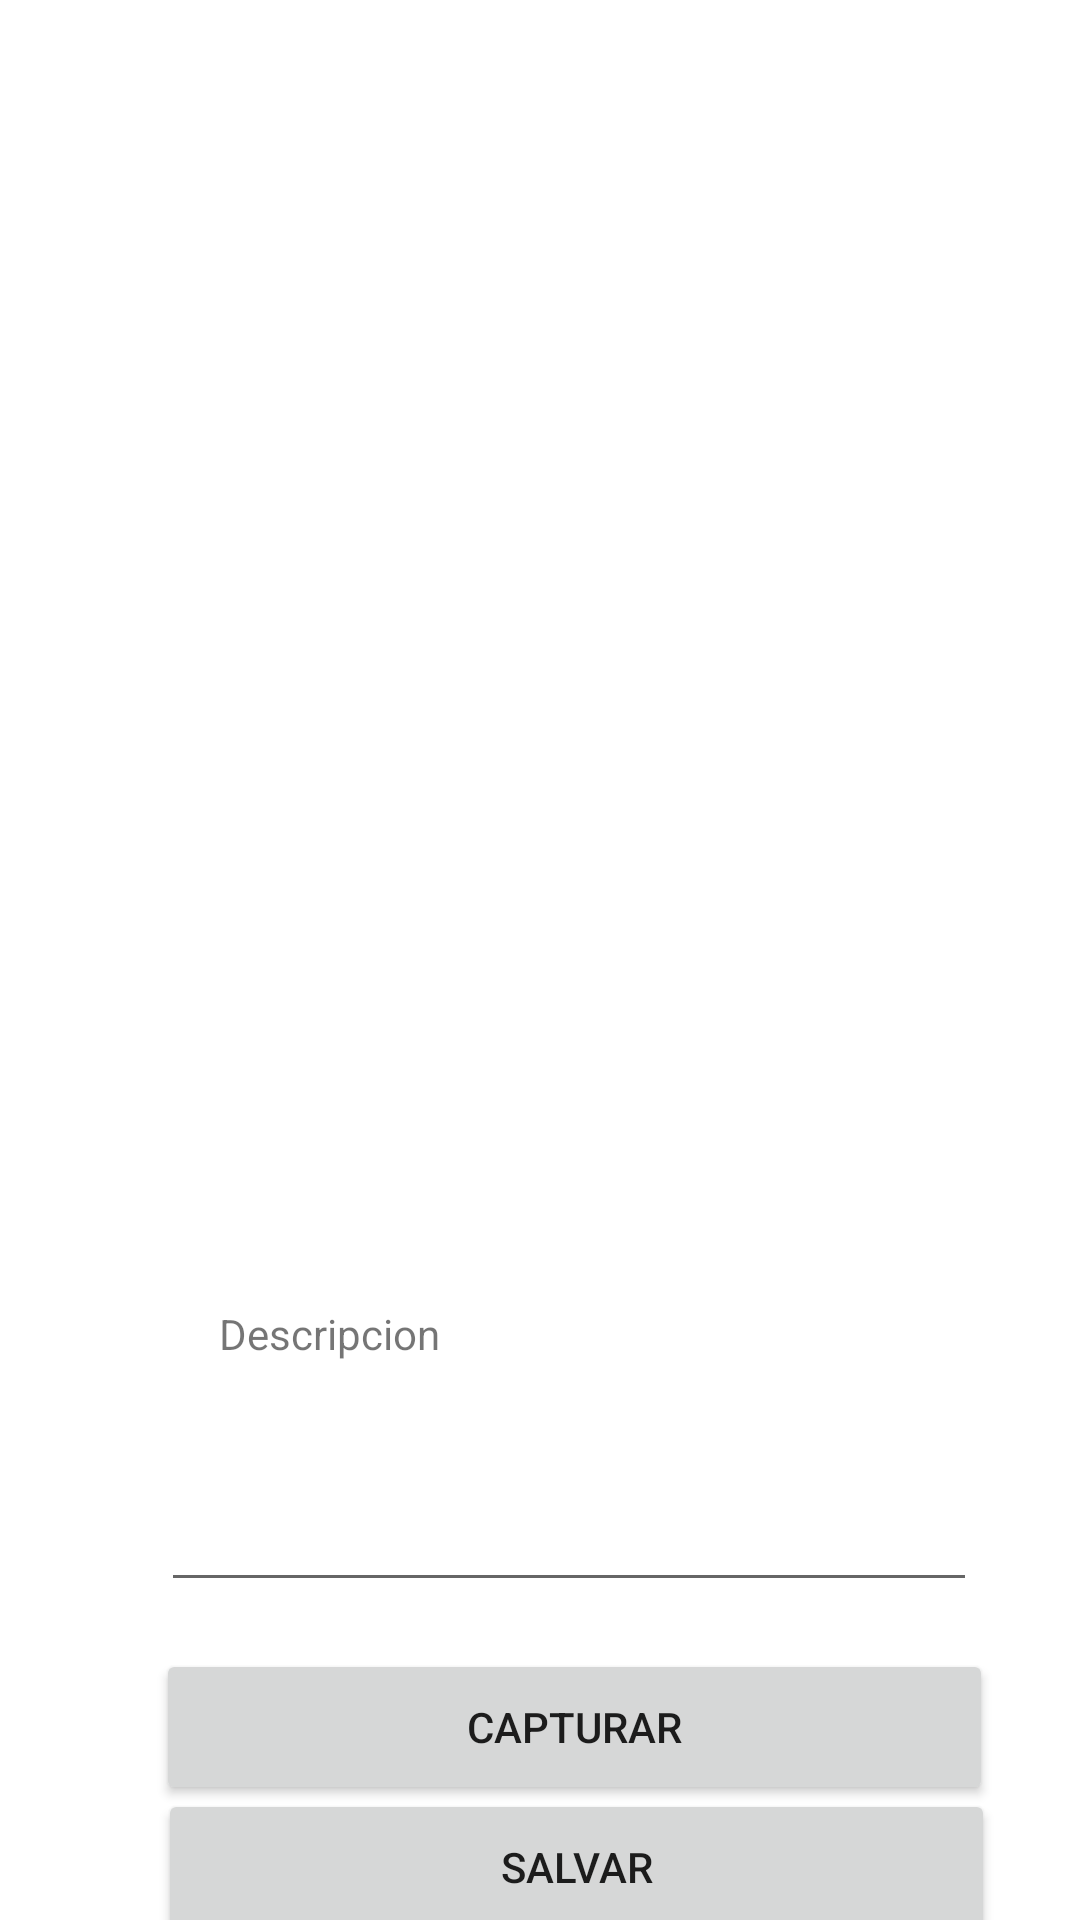

Here is an Android app screen rendered from its layout file. Give the layout XML and the strings, colors and styles it references.
<!-- AndroidManifest.xml: application theme Theme.Tarea_2_3 -->
<!-- res/layout/activity_take_foto.xml -->
<?xml version="1.0" encoding="utf-8"?>
<androidx.constraintlayout.widget.ConstraintLayout xmlns:android="http://schemas.android.com/apk/res/android"
    xmlns:app="http://schemas.android.com/apk/res-auto"
    xmlns:tools="http://schemas.android.com/tools"
    android:layout_width="match_parent"
    android:layout_height="match_parent"
    tools:context=".Take_Foto_Activity">

    <ImageView
        android:id="@+id/imgView"
        android:layout_width="225dp"
        android:layout_height="335dp"
        android:layout_marginTop="40dp"
        app:layout_constraintEnd_toEndOf="parent"
        app:layout_constraintStart_toStartOf="parent"
        app:layout_constraintTop_toTopOf="parent"
        tools:srcCompat="@tools:sample/avatars" />

    <EditText
        android:id="@+id/txtDesc"
        android:layout_width="272dp"
        android:layout_height="52dp"
        android:layout_marginTop="28dp"
        android:ems="10"
        android:inputType="textPersonName"
        app:layout_constraintEnd_toEndOf="parent"
        app:layout_constraintHorizontal_bias="0.611"
        app:layout_constraintStart_toStartOf="parent"
        app:layout_constraintTop_toBottomOf="@+id/textView3" />

    <TextView
        android:id="@+id/textView3"
        android:layout_width="wrap_content"
        android:layout_height="wrap_content"
        android:layout_marginTop="60dp"
        android:text="@string/vtDesc"
        app:layout_constraintEnd_toEndOf="parent"
        app:layout_constraintHorizontal_bias="0.255"
        app:layout_constraintStart_toStartOf="parent"
        app:layout_constraintTop_toBottomOf="@+id/imgView" />

    <Button
        android:id="@+id/btnTakeF"
        android:layout_width="279dp"
        android:layout_height="52dp"
        android:text="@string/tFoto"
        app:layout_constraintBottom_toBottomOf="parent"
        app:layout_constraintEnd_toEndOf="parent"
        app:layout_constraintHorizontal_bias="0.643"
        app:layout_constraintStart_toStartOf="parent"
        app:layout_constraintTop_toBottomOf="@+id/txtDesc"
        app:layout_constraintVertical_bias="0.291" />

    <Button
        android:id="@+id/btnSave"
        android:layout_width="279dp"
        android:layout_height="52dp"
        android:text="@string/btnSavetext"
        app:layout_constraintBottom_toBottomOf="parent"
        app:layout_constraintEnd_toEndOf="parent"
        app:layout_constraintHorizontal_bias="0.651"
        app:layout_constraintStart_toStartOf="parent"
        app:layout_constraintTop_toBottomOf="@+id/btnTakeF"
        app:layout_constraintVertical_bias="0.4" />
</androidx.constraintlayout.widget.ConstraintLayout>
<!-- resources referenced by this layout -->
<resources>
  <string name="btnSavetext"> Salvar </string>
  <string name="tFoto"> Capturar </string>
  <string name="vtDesc"> Descripcion </string>
  <style name="Theme.Tarea_2_3" parent="Theme.MaterialComponents.DayNight.DarkActionBar">
          
          <item name="colorPrimary">@color/purple_500</item>
          <item name="colorPrimaryVariant">@color/purple_700</item>
          <item name="colorOnPrimary">@color/white</item>
          
          <item name="colorSecondary">@color/teal_200</item>
          <item name="colorSecondaryVariant">@color/teal_700</item>
          <item name="colorOnSecondary">@color/black</item>
          
          <item name="android:statusBarColor">?attr/colorPrimaryVariant</item>
          
      </style>
  <!-- not gathered from this repository: default colours our renderer supplied (Android Studio template values) -->
  <color name="purple_500">#FF6200EE</color>
  <color name="purple_700">#FF3700B3</color>
  <color name="teal_200">#FF03DAC5</color>
  <color name="teal_700">#FF018786</color>
  <color name="black">#FF000000</color>
  <color name="white">#FFFFFFFF</color>
</resources>
